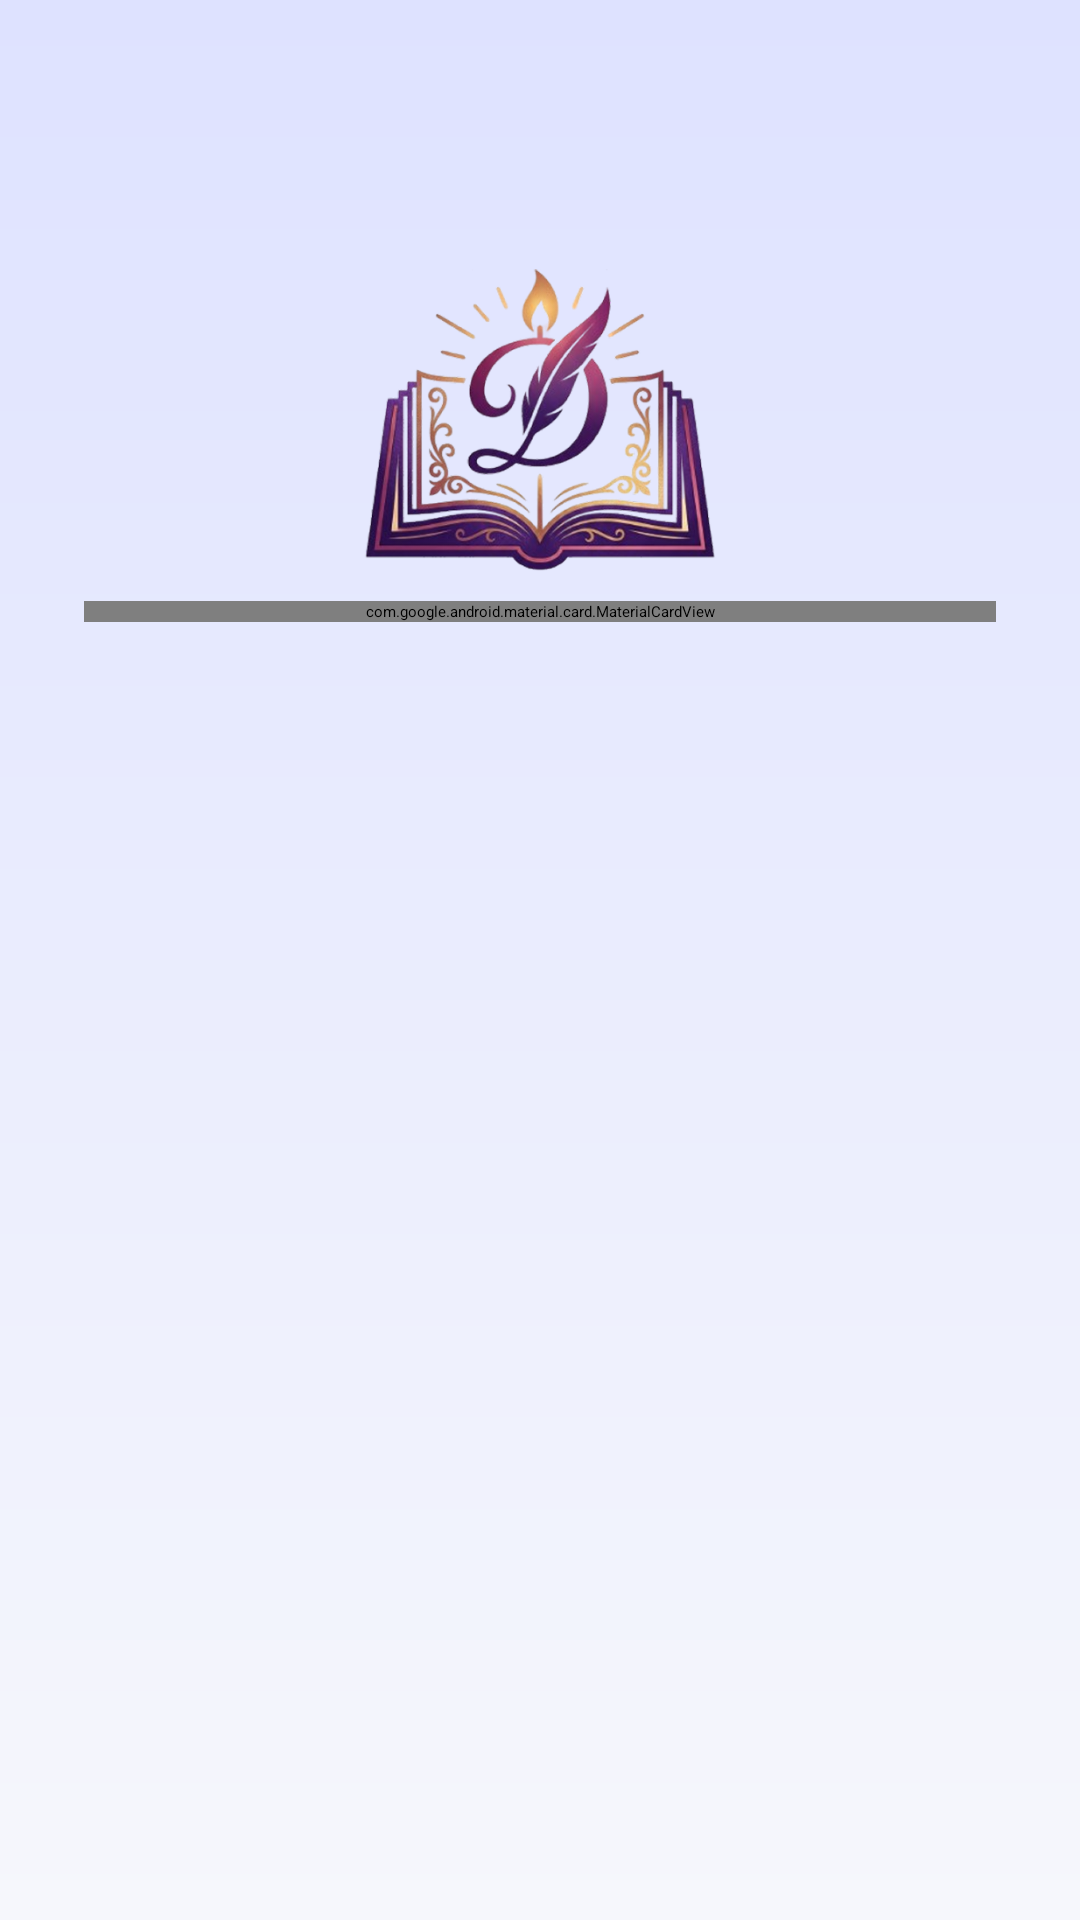

The Android layout XML behind this screen, and the referenced resources:
<!-- AndroidManifest.xml: application theme Theme.MyApplication -->
<!-- res/layout/activity_login.xml -->
<?xml version="1.0" encoding="utf-8"?>
<androidx.constraintlayout.widget.ConstraintLayout xmlns:android="http://schemas.android.com/apk/res/android"
    xmlns:app="http://schemas.android.com/apk/res-auto"
    xmlns:tools="http://schemas.android.com/tools"
    android:id="@+id/main"
    android:layout_width="match_parent"
    android:layout_height="match_parent"
    tools:context=".LoginActivity"
    android:background="@drawable/bg_gradient"
>

    <ImageView
        android:id="@+id/imgLogo"
        android:layout_width="140dp"
        android:layout_height="140dp"
        android:src="@drawable/logo"
        android:contentDescription="@string/app_name"
        app:layout_constraintTop_toTopOf="parent"
        app:layout_constraintStart_toStartOf="parent"
        app:layout_constraintEnd_toEndOf="parent"
        android:layout_marginTop="72dp" />

    <com.google.android.material.card.MaterialCardView
    android:id="@+id/loginCard"
    android:layout_width="0dp"
    android:layout_height="wrap_content"
    android:layout_marginStart="28dp"
    android:layout_marginEnd="28dp"
    android:layout_marginTop="-12dp"
    app:cardBackgroundColor="@color/white"
    app:cardCornerRadius="28dp"
    app:cardElevation="8dp"
    app:layout_constraintTop_toBottomOf="@id/imgLogo"
    app:layout_constraintStart_toStartOf="parent"
    app:layout_constraintEnd_toEndOf="parent">

    <LinearLayout
        android:layout_width="match_parent"
        android:layout_height="wrap_content"
        android:orientation="vertical"
        android:paddingStart="24dp"
        android:paddingEnd="24dp"
        android:paddingTop="56dp"
        android:paddingBottom="32dp">

        <TextView
            android:id="@+id/tvTitle"
            android:layout_width="wrap_content"
            android:layout_height="wrap_content"
            android:layout_gravity="center_horizontal"
            android:gravity="center"
            android:text="@string/login_welcome"
            style="@style/Heading1"
            android:textColor="@color/primary_dark"
            />

        <TextView
            android:id="@+id/tvUsernameLabel"
            android:layout_width="wrap_content"
            android:layout_height="wrap_content"
            android:layout_marginTop="32dp"
            android:text="@string/email_label"
            style="@style/Heading2"
            android:textStyle="bold"
            android:textSize="16sp"
            android:textColor="@color/primary_dark"
        />

        <EditText
            android:id="@+id/etUsername"
            android:layout_width="match_parent"
            android:layout_height="52dp"
            android:layout_marginTop="8dp"
            android:background="@drawable/bg_input"
            android:hint="@string/username_hint"
            android:paddingHorizontal="16sp"
            android:inputType="textEmailAddress"
            style="@style/Reguler"
            android:textColorHint="@color/dark_gray"
            android:textSize="16sp"/>

        <TextView
            android:id="@+id/tvPasswordLabel"
            android:layout_width="wrap_content"
            android:layout_height="wrap_content"
            android:layout_marginTop="24dp"
            android:text="@string/password_label"
            style="@style/Heading2"
            android:textStyle="bold"
            android:textSize="16sp"
            android:textColor="@color/primary_dark"
        />

        <EditText
            android:id="@+id/etPassword"
            android:layout_width="match_parent"
            android:layout_height="52dp"
            android:layout_marginTop="8dp"
            android:background="@drawable/bg_input"
            android:hint="@string/password_hint"
            android:inputType="textPassword"
            android:paddingHorizontal="16dp"
            android:textColor="@color/text_primary"
            android:textColorHint="@color/dark_gray"
            android:textSize="16sp"
        />

        <Button
            android:id="@+id/btnLogin"
            android:layout_width="176dp"
            android:layout_height="wrap_content"
            android:layout_gravity="center_horizontal"
            android:layout_marginTop="36dp"
            android:background="@drawable/bg_button_primary"
            android:text="@string/login"
            android:textAllCaps="false"
            android:textColor="@color/white"
            android:textSize="16sp"
            android:textStyle="bold"
            android:backgroundTint="@null"
            app:backgroundTint="@null"
            />
    </LinearLayout>

</com.google.android.material.card.MaterialCardView>


</androidx.constraintlayout.widget.ConstraintLayout>
<!-- resources referenced by this layout -->
<resources>
  <color name="dark_gray">#7C7C7C</color>
  <color name="primary_dark">#4C2A85</color>
  <color name="text_primary">#1C1C1E</color>
  <color name="white">#FFFFFF</color>
  <!-- drawable bg_button_primary (drawable) -->
  <?xml version="1.0" encoding="utf-8"?>
  <selector xmlns:android="http://schemas.android.com/apk/res/android">
      <item android:state_pressed="true" android:state_enabled="true">
          <shape>
              <solid android:color="@color/primary"/>
              <corners android:radius="14dp"/>
          </shape>
      </item>
  
      <item android:state_enabled="true">
          <shape>
              <solid android:color="@color/primary_dark"/>
              <corners android:radius="14dp"/>
          </shape>
      </item>
  </selector>
  <!-- drawable bg_gradient (drawable) -->
  <?xml version="1.0" encoding="utf-8"?>
  <shape xmlns:android="http://schemas.android.com/apk/res/android">
      <gradient
          android:startColor="#DEE2FF"
          android:endColor="#F6F7FC"
          android:angle="270"
      />
  </shape>
  <!-- drawable bg_input (drawable) -->
  <?xml version="1.0" encoding="utf-8"?>
  <shape xmlns:android="http://schemas.android.com/apk/res/android">
      <solid android:color="@color/white"/>
      <corners android:radius="14dp"/>
      <stroke
          android:width="1dp"
          android:color="@color/dark_gray"/>
  </shape>
  <!-- drawable logo: png bitmap (drawable, 177755 bytes) -->
  <string name="app_name">My Application</string>
  <string name="email_label">Username</string>
  <string name="login">Log In</string>
  <string name="login_welcome">Welcome to \n D\'Classics</string>
  <string name="password_hint">Type your Password</string>
  <string name="password_label">Password</string>
  <string name="username_hint">Type your username</string>
  <style name="Heading1">
          <item name="android:textSize">32sp</item>
          <item name="android:textStyle">bold</item>
          <item name="android:textColor">@color/text_primary</item>
      </style>
  <style name="Heading2">
          <item name="android:textSize">24sp</item>
          <item name="android:textStyle">bold</item>
          <item name="android:textColor">@color/text_primary</item>
      </style>
  <style name="Reguler">
          <item name="android:textSize">20sp</item>
          <item name="android:textColor">@color/text_primary</item>
      </style>
  <color name="primary">#6C4AB6</color>
</resources>
